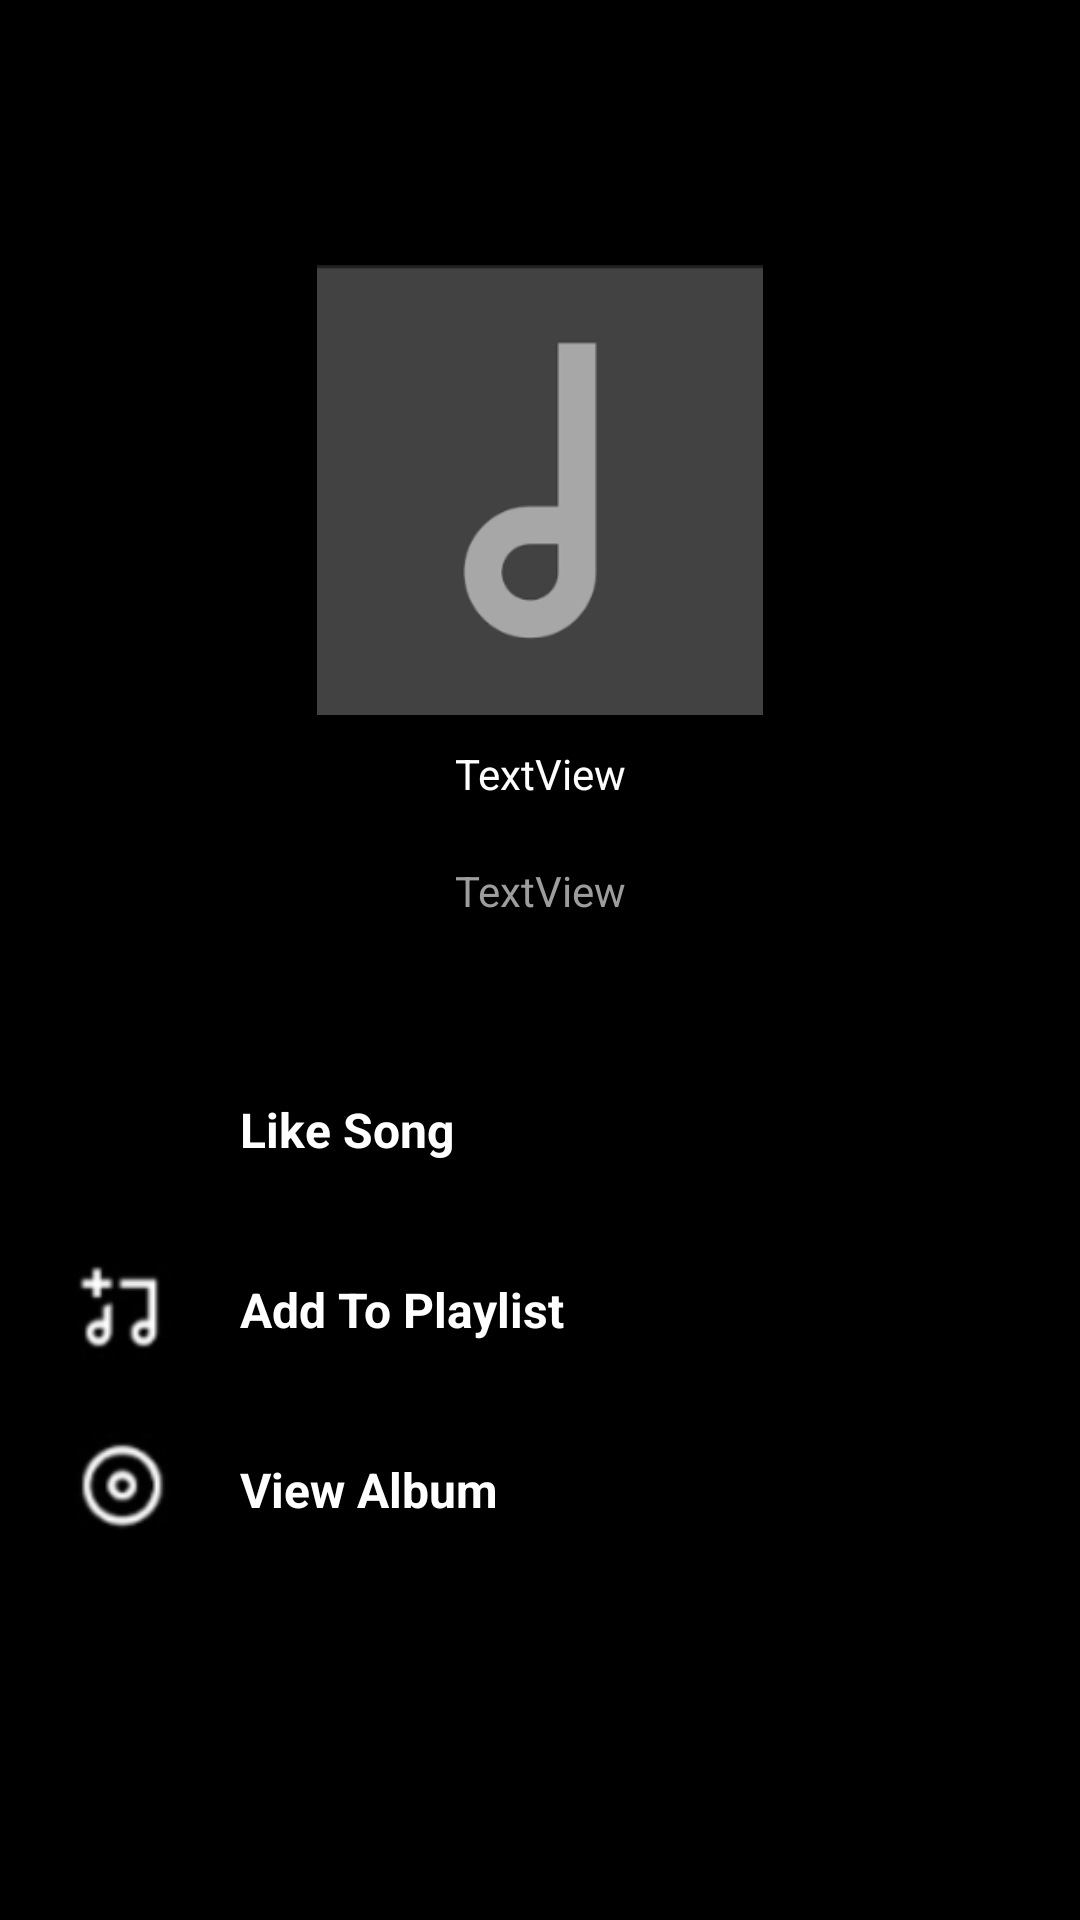

Produce the Android XML layout that renders to this screen, including the resource entries it uses.
<!-- AndroidManifest.xml: application theme Theme.Spotify_MVVM_App -->
<!-- res/layout/activity_song_more_option_play.xml -->
<?xml version="1.0" encoding="utf-8"?>
<layout xmlns:android="http://schemas.android.com/apk/res/android"
    xmlns:app="http://schemas.android.com/apk/res-auto"
    xmlns:tools="http://schemas.android.com/tools">

    <data>

    </data>

    <androidx.constraintlayout.widget.ConstraintLayout
        android:layout_width="match_parent"
        android:layout_height="match_parent"
        tools:context=".ui.Activities.SongMoreOptionPlayActivity">

        
        <androidx.constraintlayout.widget.ConstraintLayout
            android:id="@+id/songMoreOptionLayout"
            android:layout_width="match_parent"
            android:layout_height="match_parent"
            android:visibility="visible"
            tools:context=".SongMoreOptionActivity"
            android:background="@color/black">

            <androidx.constraintlayout.widget.ConstraintLayout
                android:layout_width="match_parent"
                android:layout_height="0dp"
                app:layout_constraintBottom_toBottomOf="parent"
                app:layout_constraintEnd_toEndOf="parent"
                app:layout_constraintStart_toStartOf="parent"
                app:layout_constraintTop_toTopOf="parent"
                app:layout_constraintVertical_bias="0.0">


                <ImageView
                    android:id="@+id/songAlbumImg"
                    android:layout_width="150dp"
                    android:layout_height="150dp"
                    android:src="@drawable/album_img"
                    app:layout_constraintBottom_toBottomOf="parent"
                    app:layout_constraintEnd_toEndOf="parent"
                    app:layout_constraintStart_toStartOf="parent"
                    app:layout_constraintTop_toTopOf="parent"
                    app:layout_constraintVertical_bias="0.18" />


                <TextView
                    android:id="@+id/songArtists"
                    android:layout_width="0dp"
                    android:layout_height="wrap_content"
                    android:layout_marginStart="20dp"
                    android:layout_marginTop="20dp"
                    android:layout_marginEnd="20dp"
                    android:ellipsize="end"
                    android:maxLines="2"
                    android:textColor="@color/appBarTextHint_grey"
                    android:textAlignment="center"
                    android:text="TextView"
                    app:layout_constraintEnd_toEndOf="parent"
                    app:layout_constraintStart_toStartOf="parent"
                    app:layout_constraintTop_toBottomOf="@+id/songName" />

                <androidx.appcompat.widget.LinearLayoutCompat
                    android:layout_width="0dp"
                    android:layout_height="wrap_content"
                    android:layout_marginTop="40dp"
                    android:orientation="vertical"
                    android:weightSum="5"
                    app:layout_constraintEnd_toEndOf="parent"
                    app:layout_constraintStart_toStartOf="parent"
                    app:layout_constraintTop_toBottomOf="@+id/songArtists">


                    <androidx.constraintlayout.widget.ConstraintLayout
                        android:id="@+id/likeSong"
                        android:layout_width="match_parent"
                        android:layout_height="wrap_content"
                        android:background="@color/black"
                        android:padding="10dp">


                        <ImageView
                            android:id="@+id/songOptionImg"
                            android:layout_width="40dp"
                            android:layout_height="40dp"
                            android:layout_marginStart="10dp"
                            app:layout_constraintBottom_toBottomOf="parent"
                            app:layout_constraintStart_toStartOf="parent"
                            app:layout_constraintTop_toTopOf="parent"
                            app:srcCompat="@drawable/ic_fav_unselected_white" />

                        <TextView
                            android:id="@+id/songOptionName"
                            android:layout_width="wrap_content"
                            android:layout_height="wrap_content"
                            android:layout_marginStart="20dp"
                            android:text="Like Song"
                            android:textColor="@color/white"
                            android:textSize="16sp"
                            android:textStyle="bold"
                            app:layout_constraintBottom_toBottomOf="@+id/songOptionImg"
                            app:layout_constraintEnd_toEndOf="parent"
                            app:layout_constraintHorizontal_bias="0.0"
                            app:layout_constraintStart_toEndOf="@+id/songOptionImg"
                            app:layout_constraintTop_toTopOf="@+id/songOptionImg" />
                    </androidx.constraintlayout.widget.ConstraintLayout>
                    <androidx.constraintlayout.widget.ConstraintLayout
                        android:id="@+id/addToPlaylistSong"
                        android:layout_width="match_parent"
                        android:layout_height="wrap_content"
                        android:background="@color/black"
                        android:padding="10dp">


                        <ImageView
                            android:id="@+id/songOptionImg1"
                            android:layout_width="40dp"
                            android:layout_height="40dp"
                            android:layout_marginStart="10dp"
                            app:layout_constraintBottom_toBottomOf="parent"
                            app:layout_constraintStart_toStartOf="parent"
                            app:layout_constraintTop_toTopOf="parent"
                            app:srcCompat="@drawable/add_to_playlist_song" />

                        <TextView
                            android:id="@+id/songOptionName1"
                            android:layout_width="wrap_content"
                            android:layout_height="wrap_content"
                            android:layout_marginStart="20dp"
                            android:text="Add To Playlist"
                            android:textColor="@color/white"
                            android:textSize="16sp"
                            android:textStyle="bold"
                            app:layout_constraintBottom_toBottomOf="@+id/songOptionImg1"
                            app:layout_constraintEnd_toEndOf="parent"
                            app:layout_constraintHorizontal_bias="0.0"
                            app:layout_constraintStart_toEndOf="@+id/songOptionImg1"
                            app:layout_constraintTop_toTopOf="@+id/songOptionImg1" />
                    </androidx.constraintlayout.widget.ConstraintLayout>
                    <androidx.constraintlayout.widget.ConstraintLayout
                        android:id="@+id/removeSongFromPlaylist"
                        android:layout_width="match_parent"
                        android:layout_height="wrap_content"
                        android:visibility="gone"
                        android:background="@color/black"
                        android:padding="10dp">


                        <ImageView
                            android:id="@+id/songOptionImg2"
                            android:layout_width="40dp"
                            android:layout_height="40dp"
                            android:layout_marginStart="10dp"
                            app:layout_constraintBottom_toBottomOf="parent"
                            app:layout_constraintStart_toStartOf="parent"
                            app:layout_constraintTop_toTopOf="parent"
                            app:srcCompat="@drawable/view_artist_song" />

                        <TextView
                            android:id="@+id/songOptionName2"
                            android:layout_width="wrap_content"
                            android:layout_height="wrap_content"
                            android:layout_marginStart="20dp"
                            android:text="Remove From Playlist"
                            android:textColor="@color/white"
                            android:textSize="16sp"
                            android:textStyle="bold"
                            app:layout_constraintBottom_toBottomOf="@+id/songOptionImg2"
                            app:layout_constraintEnd_toEndOf="parent"
                            app:layout_constraintHorizontal_bias="0.0"
                            app:layout_constraintStart_toEndOf="@+id/songOptionImg2"
                            app:layout_constraintTop_toTopOf="@+id/songOptionImg2" />
                    </androidx.constraintlayout.widget.ConstraintLayout>
                    <androidx.constraintlayout.widget.ConstraintLayout
                        android:id="@+id/viewAlbum"
                        android:layout_width="match_parent"
                        android:layout_height="wrap_content"
                        android:background="@color/black"
                        android:padding="10dp">


                        <ImageView
                            android:id="@+id/songOptionImg3"
                            android:layout_width="40dp"
                            android:layout_height="40dp"
                            android:layout_marginStart="10dp"
                            app:layout_constraintBottom_toBottomOf="parent"
                            app:layout_constraintStart_toStartOf="parent"
                            app:layout_constraintTop_toTopOf="parent"
                            app:srcCompat="@drawable/view_album_song" />

                        <TextView
                            android:id="@+id/songOptionName3"
                            android:layout_width="wrap_content"
                            android:layout_height="wrap_content"
                            android:layout_marginStart="20dp"
                            android:text="View Album"
                            android:textColor="@color/white"
                            android:textSize="16sp"
                            android:textStyle="bold"
                            app:layout_constraintBottom_toBottomOf="@+id/songOptionImg3"
                            app:layout_constraintEnd_toEndOf="parent"
                            app:layout_constraintHorizontal_bias="0.0"
                            app:layout_constraintStart_toEndOf="@+id/songOptionImg3"
                            app:layout_constraintTop_toTopOf="@+id/songOptionImg3" />
                    </androidx.constraintlayout.widget.ConstraintLayout>



                </androidx.appcompat.widget.LinearLayoutCompat>

                <TextView
                    android:id="@+id/songName"
                    android:layout_width="wrap_content"
                    android:layout_height="wrap_content"
                    android:layout_marginTop="10dp"
                    android:text="TextView"
                    android:textAlignment="center"
                    android:textColor="@color/white"
                    app:layout_constraintEnd_toEndOf="parent"
                    app:layout_constraintStart_toStartOf="parent"
                    app:layout_constraintTop_toBottomOf="@+id/songAlbumImg" />


            </androidx.constraintlayout.widget.ConstraintLayout>


        </androidx.constraintlayout.widget.ConstraintLayout>



    </androidx.constraintlayout.widget.ConstraintLayout>
</layout>
<!-- resources referenced by this layout -->
<resources>
  <color name="appBarTextHint_grey">#FF9D9D9D</color>
  <color name="black">#FF000000</color>
  <color name="white">#FFFFFFFF</color>
  <!-- drawable add_to_playlist_song: png bitmap (drawable, 2294 bytes) -->
  <!-- drawable album_img: png bitmap (drawable, 3695 bytes) -->
  <!-- drawable view_album_song: png bitmap (drawable, 2665 bytes) -->
  <!-- drawable view_artist_song: png bitmap (drawable, 2299 bytes) -->
  <style name="Theme.Spotify_MVVM_App" parent="Theme.MaterialComponents.DayNight.NoActionBar">
          
          <item name="colorPrimary">@color/shuffleButtonColor</item>
          <item name="colorPrimaryVariant">@color/violet_splash</item>
          <item name="colorOnPrimary">@color/white</item>
          
          <item name="colorSecondary">@color/white</item>
          <item name="colorSecondaryVariant">@color/teal_700</item>
          <item name="colorOnSecondary">@color/black</item>
          
          <item name="android:statusBarColor">@color/black</item>
          
      </style>
  <color name="shuffleButtonColor">#FF1ED760</color>
  <color name="violet_splash">#FF2E48C4</color>
  <color name="teal_700">#FF018786</color>
</resources>
